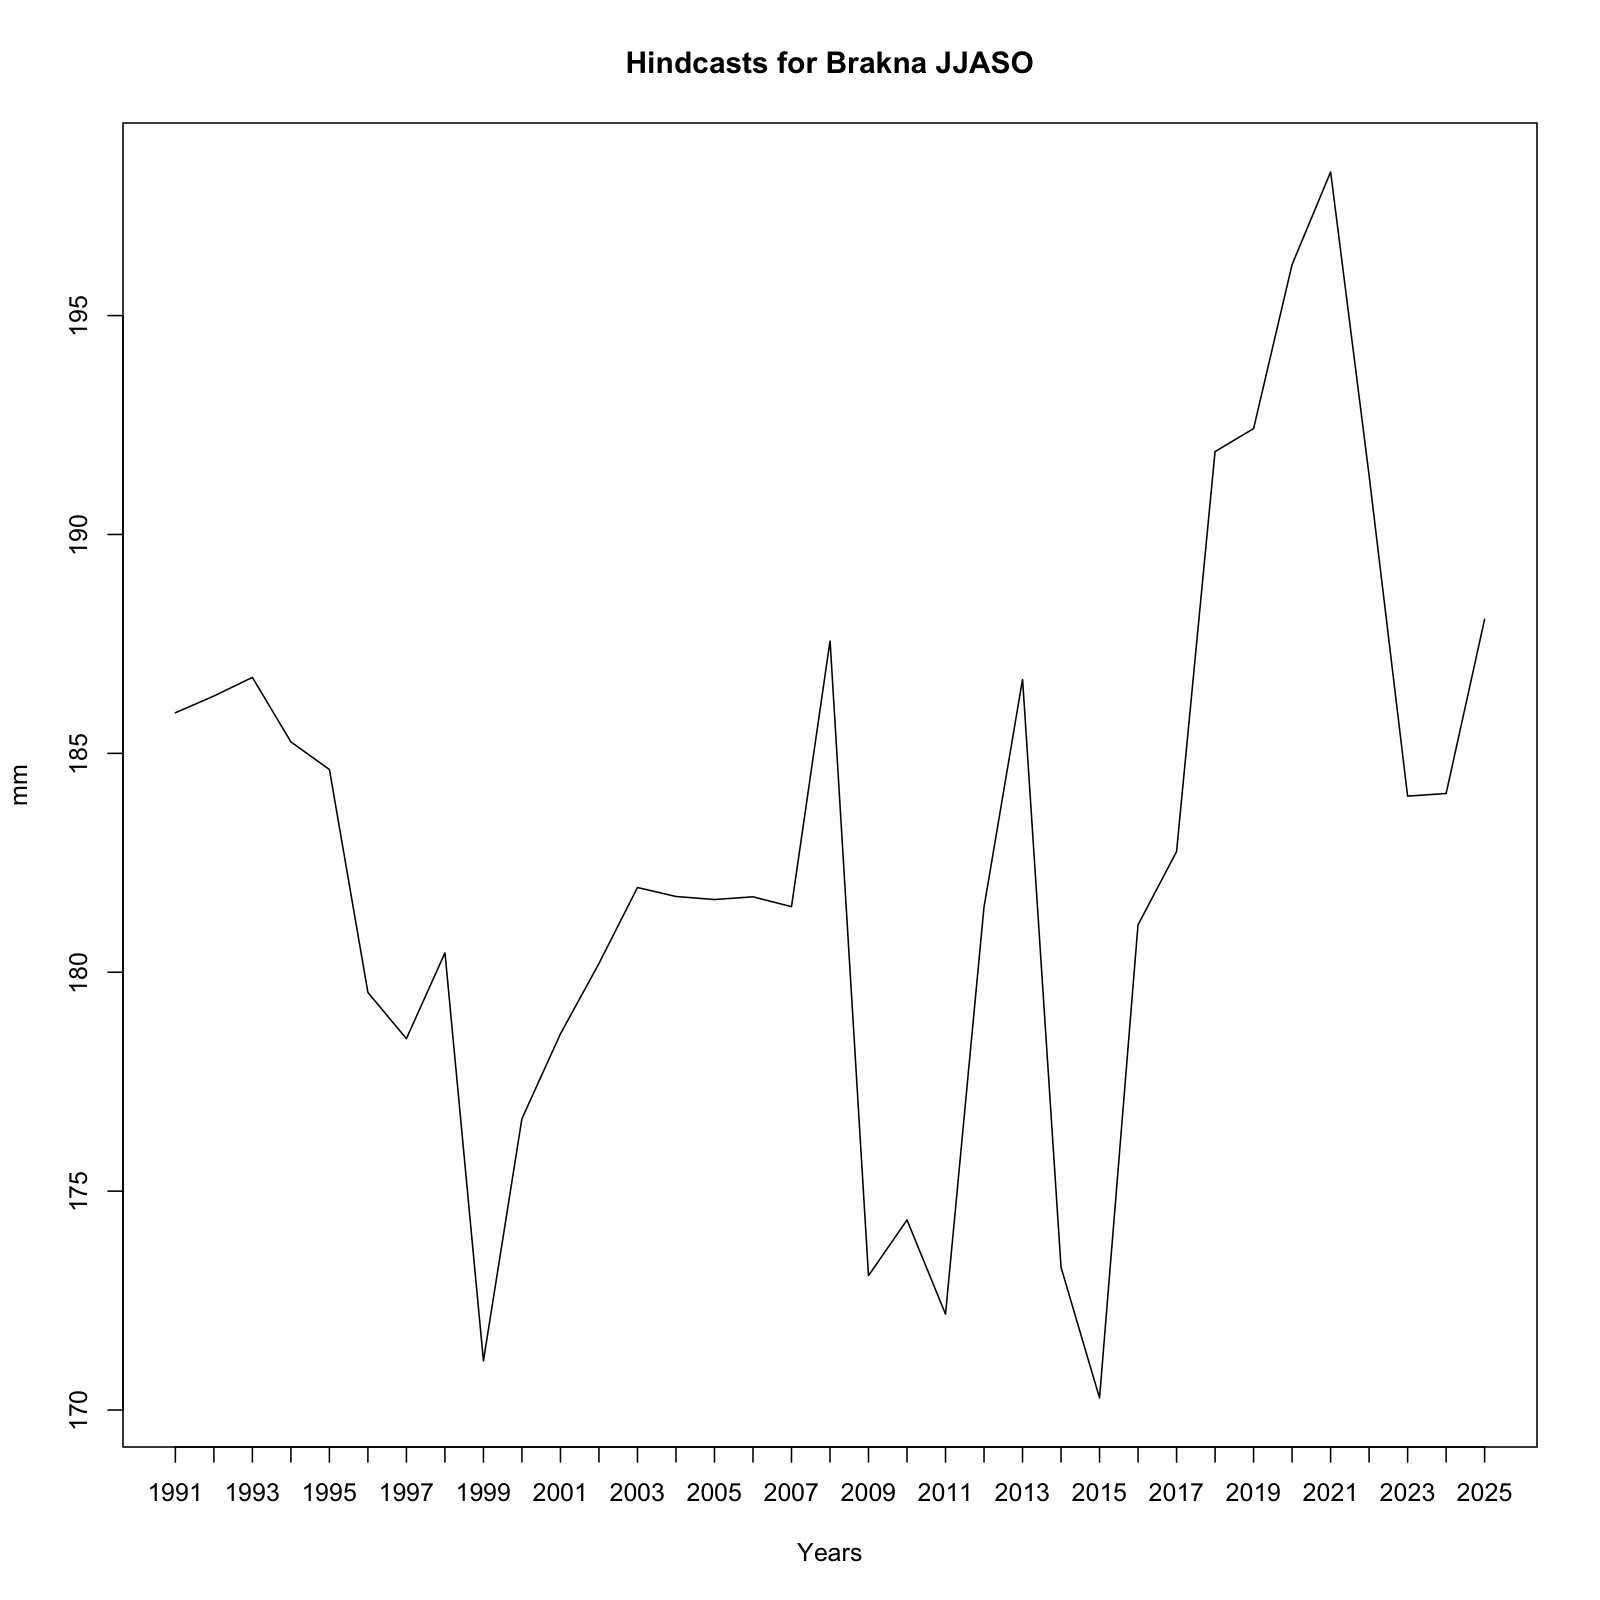

Values plotted in this chart, from the file beside it:
, x
1, 185.9
2, 186.3
3, 186.7
4, 185.3
5, 184.6
6, 179.5
7, 178.5
8, 180.4
9, 171.1
10, 176.7
11, 178.6
12, 180.2
13, 181.9
14, 181.7
15, 181.7
16, 181.7
17, 181.5
18, 187.6
19, 173.1
20, 174.3
21, 172.2
22, 181.5
23, 186.7
24, 173.3
25, 170.3
26, 181.1
27, 182.8
28, 191.9
29, 192.4
30, 196.2
31, 198.3
32, 191.3
33, 184
34, 184.1
35, 188.1
